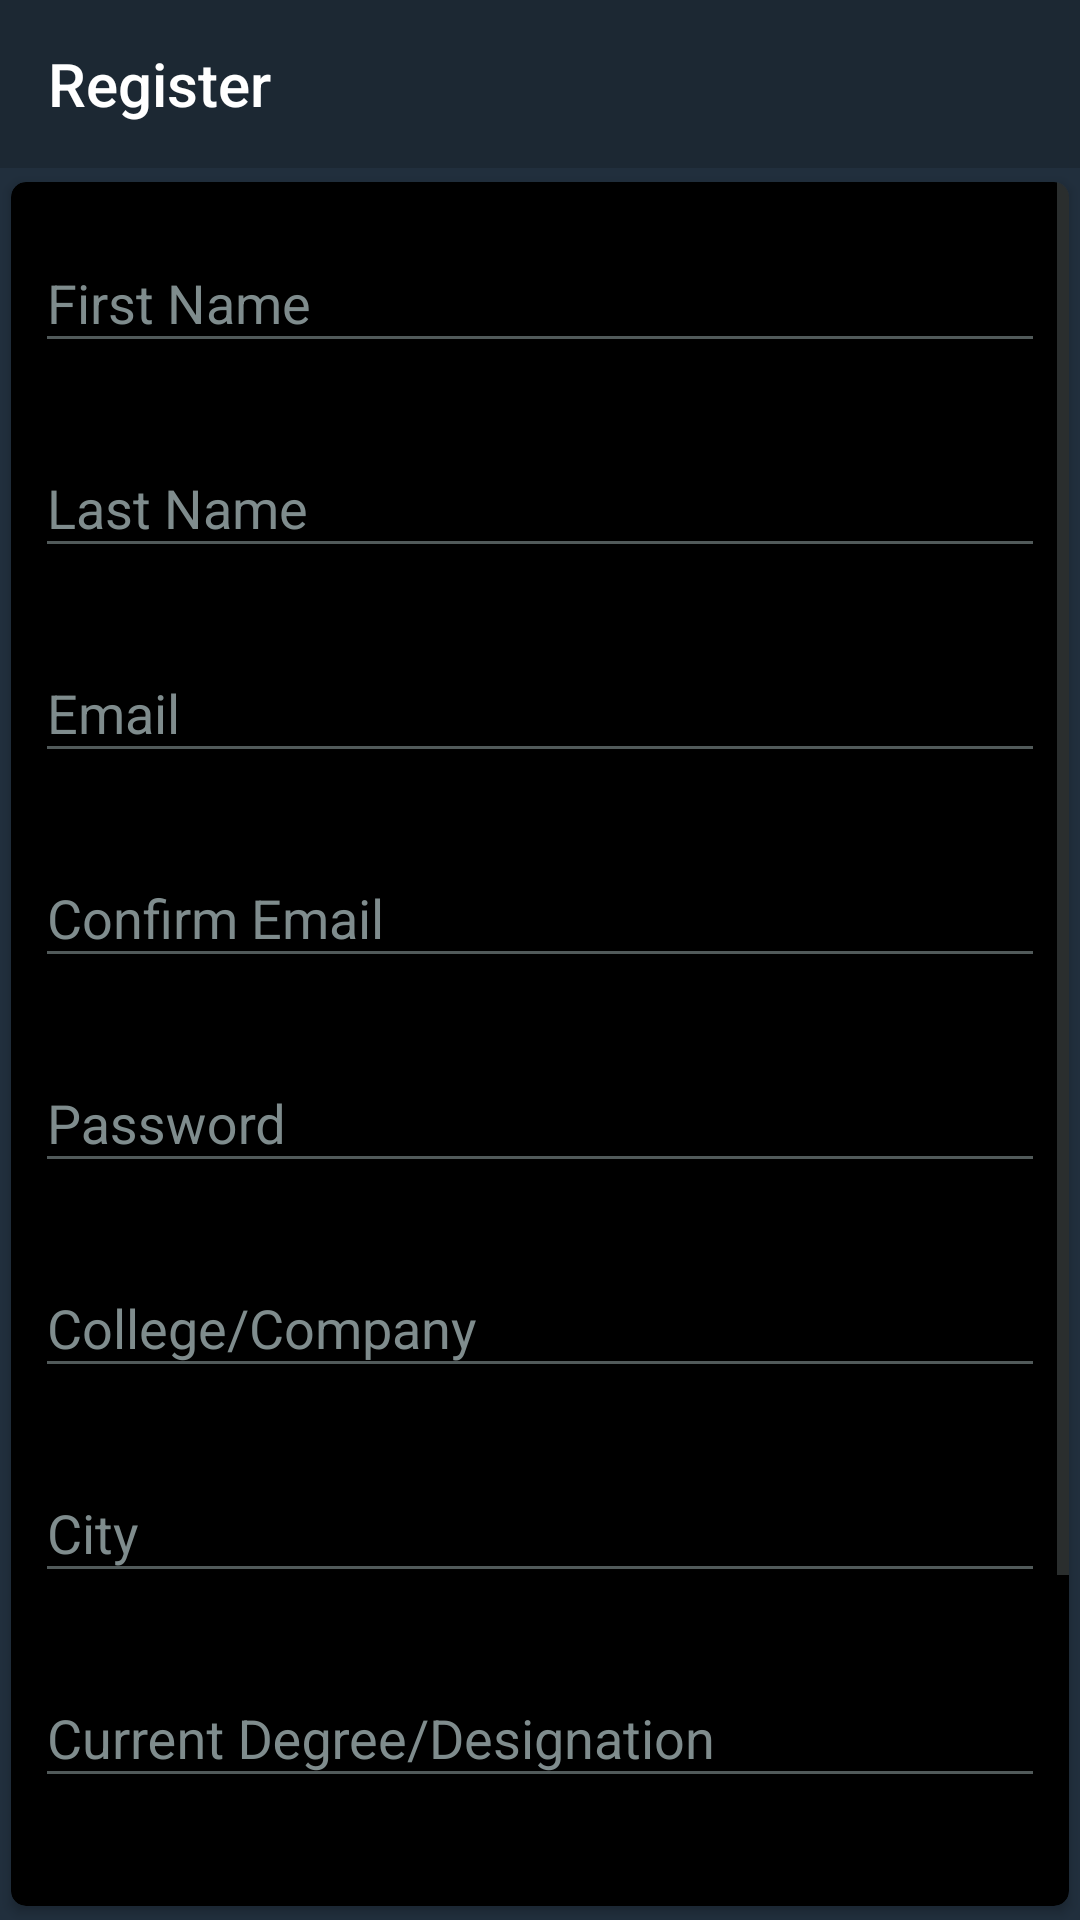

Android layout source for this screen:
<!-- AndroidManifest.xml: application theme AppTheme -->
<!-- res/layout/activity_registeration.xml -->
<?xml version="1.0" encoding="utf-8"?>
<LinearLayout xmlns:android="http://schemas.android.com/apk/res/android"
    xmlns:app="http://schemas.android.com/apk/res-auto"
    android:orientation="vertical"
    android:layout_width="match_parent"
    android:layout_height="match_parent"
    android:background="@color/colorBackground">

    <android.support.v7.widget.Toolbar
        android:layout_width="match_parent"
        android:layout_height="wrap_content"
        android:id="@+id/register_toolbar"
        app:title="Register"
        app:titleTextColor="#fff"
        android:background="@color/colorPrimary"/>

    <ProgressBar
        android:id="@+id/progressBar"
        style="?android:attr/progressBarStyleLarge"
        android:layout_width="wrap_content"
        android:layout_height="wrap_content"
        android:layout_centerHorizontal="true"
        android:layout_gravity="center_horizontal"
        android:visibility="gone" />

    <android.support.v7.widget.CardView
        android:layout_width="match_parent"
        android:layout_height="wrap_content"
        android:layout_gravity="center_vertical"
        app:cardBackgroundColor="#000000"
        app:cardCornerRadius="5dp"
        app:cardUseCompatPadding="true">

        <ScrollView
            android:layout_width="match_parent"
            android:layout_height="match_parent">

            <LinearLayout
                android:layout_width="match_parent"
                android:layout_height="wrap_content"
                android:orientation="vertical">

                <android.support.design.widget.TextInputLayout
                    android:layout_width="match_parent"
                    android:layout_height="wrap_content"
                    android:layout_marginLeft="8dp"
                    android:layout_marginTop="8dp"
                    android:layout_marginRight="8dp"
                    android:layout_marginBottom="8dp"
                    android:textColorHint="#7F8C8D">

                    <EditText
                        android:id="@+id/forgot_password"
                        android:layout_width="match_parent"
                        android:layout_height="wrap_content"
                        android:hint="First Name"
                        android:inputType="text"
                        android:textColor="#FFFFFF"
                        android:textColorHint="#fff" />
                </android.support.design.widget.TextInputLayout>

                <android.support.design.widget.TextInputLayout
                    android:layout_width="match_parent"
                    android:layout_height="wrap_content"
                    android:layout_marginLeft="8dp"
                    android:layout_marginTop="8dp"
                    android:layout_marginRight="8dp"
                    android:layout_marginBottom="8dp"
                    android:textColorHint="#7F8C8D">

                    <EditText
                        android:id="@+id/input_last_name"
                        android:layout_width="match_parent"
                        android:layout_height="wrap_content"
                        android:hint="Last Name"
                        android:inputType="text"
                        android:textColor="#FFFFFF"
                        android:textColorHint="#fff" />
                </android.support.design.widget.TextInputLayout>

                <android.support.design.widget.TextInputLayout
                    android:id="@+id/emailTextInputLayout"
                    android:layout_width="match_parent"
                    android:layout_height="wrap_content"
                    android:layout_marginLeft="8dp"
                    android:layout_marginTop="8dp"
                    android:layout_marginRight="8dp"
                    android:layout_marginBottom="8dp"
                    android:textColorHint="#7F8C8D">

                    <EditText
                        android:id="@+id/input_email"
                        android:layout_width="match_parent"
                        android:layout_height="wrap_content"
                        android:hint="Email"
                        android:inputType="textEmailAddress"
                        android:textColor="#FFFFFF"
                        android:textColorHint="#fff" />
                </android.support.design.widget.TextInputLayout>

                <android.support.design.widget.TextInputLayout
                    android:id="@+id/confirm_mailTextInputLayout"
                    android:layout_width="match_parent"
                    android:layout_height="wrap_content"
                    android:layout_marginLeft="8dp"
                    android:layout_marginTop="8dp"
                    android:layout_marginRight="8dp"
                    android:layout_marginBottom="8dp"
                    android:textColorHint="#7F8C8D">

                    <EditText
                        android:id="@+id/confirm_email"
                        android:layout_width="match_parent"
                        android:layout_height="wrap_content"
                        android:hint="Confirm Email"
                        android:inputType="textEmailAddress"
                        android:textColor="#FFFFFF"
                        android:textColorHint="#fff" />
                </android.support.design.widget.TextInputLayout>

                <android.support.design.widget.TextInputLayout
                    android:layout_width="match_parent"
                    android:layout_height="wrap_content"
                    android:layout_marginLeft="8dp"
                    android:layout_marginTop="8dp"
                    android:layout_marginRight="8dp"
                    android:layout_marginBottom="8dp"
                    android:textColorHint="#7F8C8D">

                    <EditText
                        android:id="@+id/input_password"
                        android:layout_width="match_parent"
                        android:layout_height="wrap_content"
                        android:hint="Password"
                        android:inputType="textPassword"
                        android:textColor="#FFFFFF"
                        android:textColorHint="#fff" />
                </android.support.design.widget.TextInputLayout>

                <android.support.design.widget.TextInputLayout
                    android:layout_width="match_parent"
                    android:layout_height="wrap_content"
                    android:layout_marginLeft="8dp"
                    android:layout_marginTop="8dp"
                    android:layout_marginRight="8dp"
                    android:layout_marginBottom="8dp"
                    android:textColorHint="#7F8C8D">

                    <EditText
                        android:id="@+id/input_company"
                        android:layout_width="match_parent"
                        android:layout_height="wrap_content"
                        android:hint="College/Company"
                        android:inputType="text"
                        android:textColor="#FFFFFF"
                        android:textColorHint="#fff" />
                </android.support.design.widget.TextInputLayout>

                <android.support.design.widget.TextInputLayout
                    android:layout_width="match_parent"
                    android:layout_height="wrap_content"
                    android:layout_marginLeft="8dp"
                    android:layout_marginTop="8dp"
                    android:layout_marginRight="8dp"
                    android:layout_marginBottom="8dp"
                    android:textColorHint="#7F8C8D">

                    <EditText
                        android:id="@+id/input_city"
                        android:layout_width="match_parent"
                        android:layout_height="wrap_content"
                        android:hint="City"
                        android:inputType="text"
                        android:textColor="#FFFFFF"
                        android:textColorHint="#fff" />
                </android.support.design.widget.TextInputLayout>

                <android.support.design.widget.TextInputLayout
                    android:layout_width="match_parent"
                    android:layout_height="wrap_content"
                    android:layout_marginLeft="8dp"
                    android:layout_marginTop="8dp"
                    android:layout_marginRight="8dp"
                    android:layout_marginBottom="8dp"
                    android:textColorHint="#7F8C8D">

                    <EditText
                        android:id="@+id/input_degree"
                        android:layout_width="match_parent"
                        android:layout_height="wrap_content"
                        android:hint="Current Degree/Designation"
                        android:inputType="text"
                        android:textColor="#FFFFFF"
                        android:textColorHint="#fff" />
                </android.support.design.widget.TextInputLayout>

                <android.support.design.widget.TextInputLayout
                    android:layout_width="match_parent"
                    android:layout_height="wrap_content"
                    android:layout_marginLeft="8dp"
                    android:layout_marginTop="8dp"
                    android:layout_marginRight="8dp"
                    android:layout_marginBottom="8dp"
                    android:textColorHint="#7F8C8D">

                    <EditText
                        android:id="@+id/vcap"
                        android:layout_width="match_parent"
                        android:layout_height="wrap_content"
                        android:hint="VCAP Referral Code"
                        android:inputType="text"
                        android:textColor="#FFFFFF"
                        android:textColorHint="#fff" />
                </android.support.design.widget.TextInputLayout>

                <android.support.v7.widget.AppCompatButton
                    android:id="@+id/btn_register"
                    android:layout_width="fill_parent"
                    android:layout_height="wrap_content"
                    android:layout_gravity="center_horizontal"
                    android:layout_marginLeft="10dp"
                    android:layout_marginTop="24dp"
                    android:layout_marginRight="10dp"
                    android:layout_marginBottom="24dp"
                    android:background="@color/colorAccent"
                    android:padding="12dp"
                    android:text="Register"
                    android:textColor="#fff" />


            </LinearLayout>


        </ScrollView>
    </android.support.v7.widget.CardView>

</LinearLayout>
<!-- resources referenced by this layout -->
<resources>
  <color name="colorAccent">#149EF0</color>
  <color name="colorBackground"> #212F3D </color>
  <color name="colorPrimary">#1C2833</color>
  <style name="AppTheme" parent="Theme.AppCompat.Light.DarkActionBar">
          
          <item name="colorPrimary">@color/colorPrimary</item>
          <item name="colorPrimaryDark">@color/colorPrimaryDark</item>
          <item name="colorAccent">@color/colorAccent</item>
          <item name="colorControlNormal">#515A5A</item>
          <item name="colorControlActivated">@color/colorAccent</item>
          <item name="colorControlHighlight">@color/colorAccent</item>
          <item name="windowActionBar">false</item>
          <item name="windowNoTitle">true</item>
      </style>
  <color name="colorPrimaryDark">#17202A</color>
</resources>
